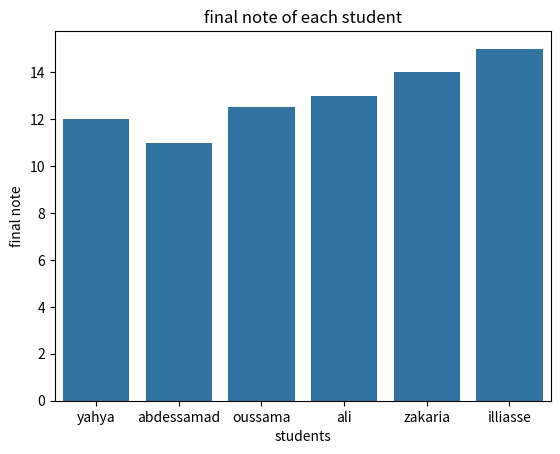

Here is the Python script that generated this plot:
import pandas as pd
import seaborn as sns
import matplotlib.pyplot as plt

data = {
    "name":["yahya","abdessamad","oussama","ali","zakaria","illiasse"],
    "maths":[10,8,9,16,10,14],
    "python":[14,14,16,10,18,16]
}

data_frame = pd.DataFrame(data)
print("data frame")
print(data_frame)
print("1st 5 records")
print(data_frame.head(5))
print("avg python note")
print(data_frame["python"].mean())
print("avg maths note")
print(data_frame["maths"].mean())
data_frame["note"]=(data_frame["maths"]+data_frame["python"])/2
print(data_frame)

plt.figure()
plot = sns.barplot(x='name',y='note',data=data_frame)
plt.title("final note of each student")
plt.xlabel("students")
plt.ylabel("final note")
plt.show()